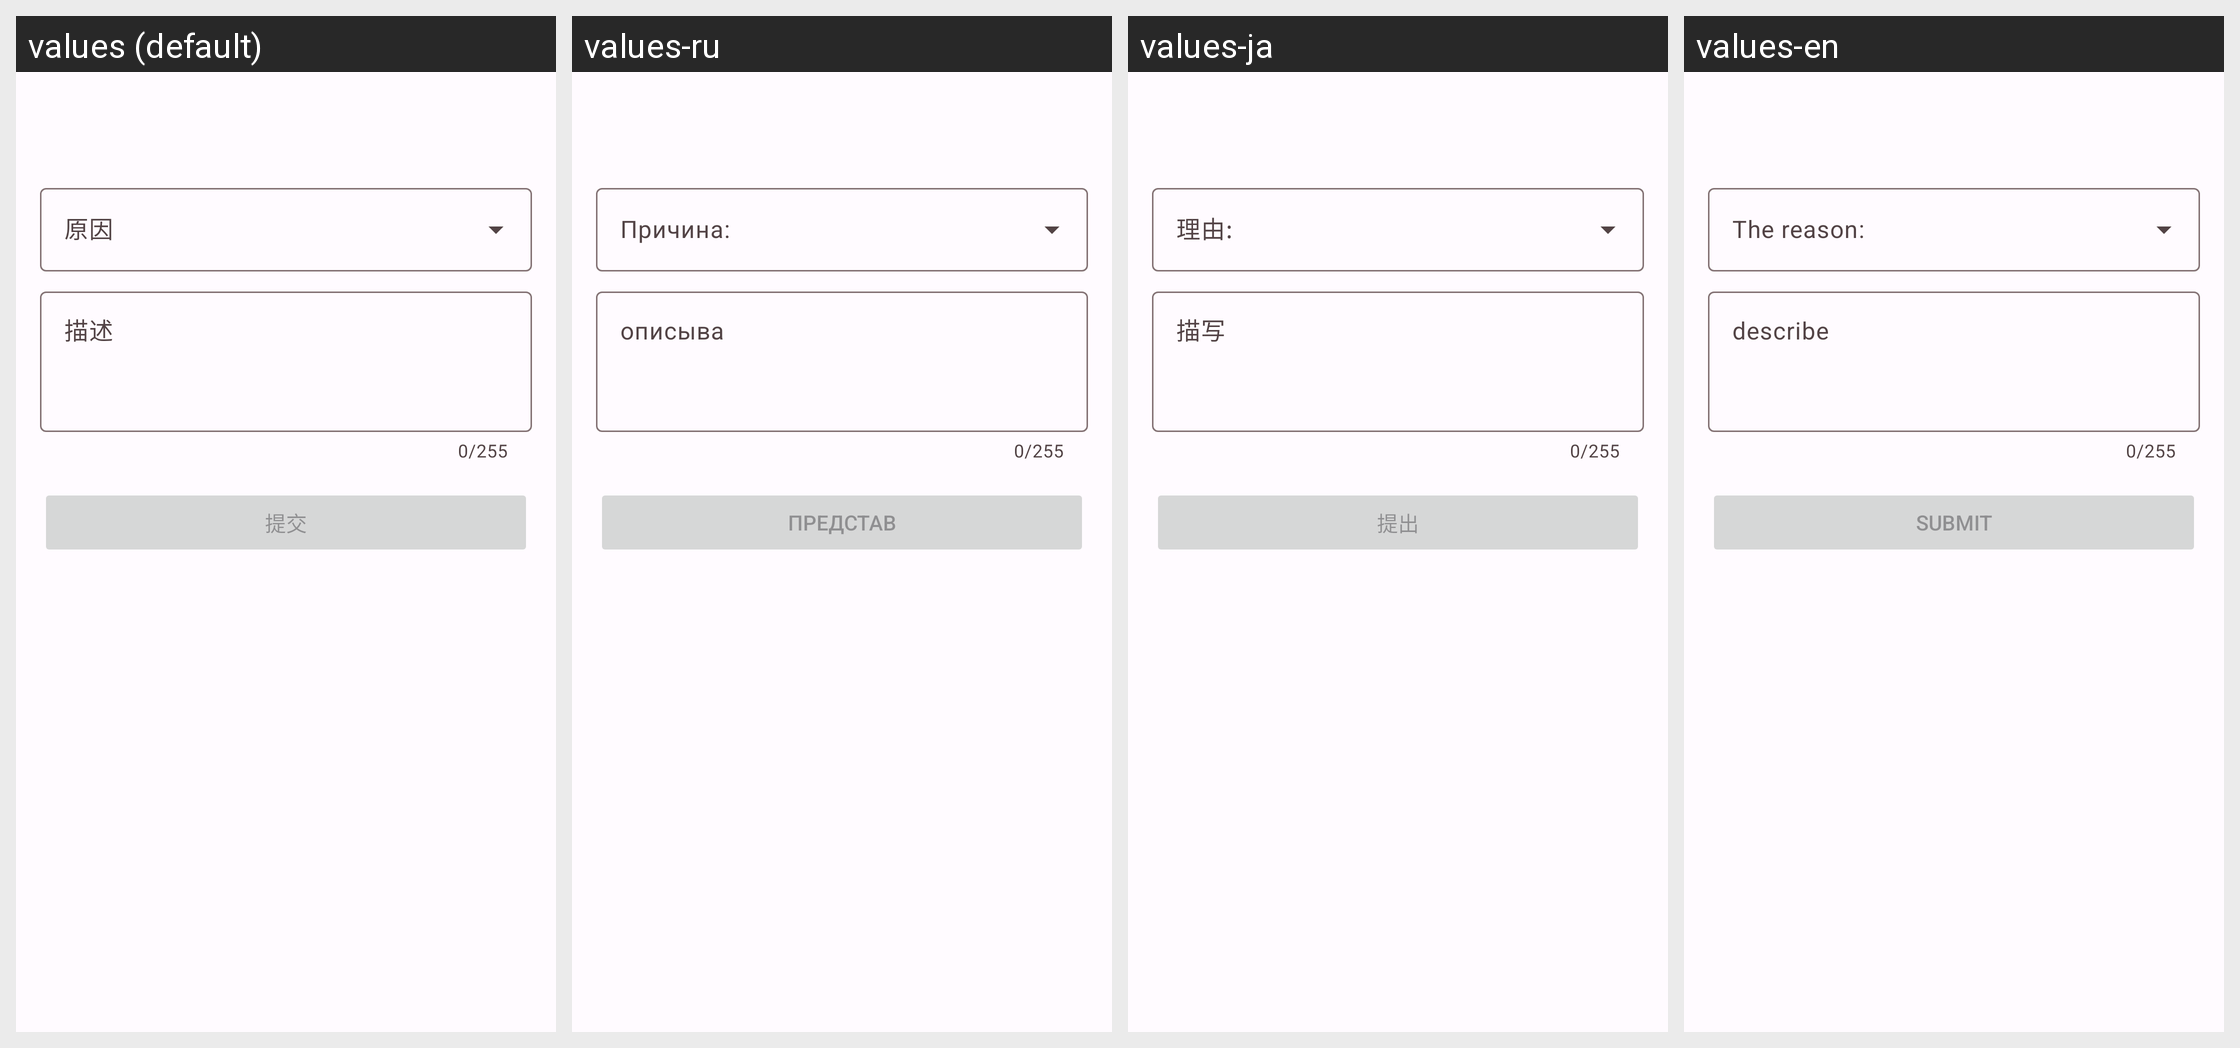

This grid shows one Android layout under several languages. Give, for every string resource on the screen, its name, the default text and each shown locale's text.
Android screen res/layout/activity_report.xml rendered under 4 locales, left to right: values (default), values-ru, values-ja, values-en. Device: Nexus 5 (rendered at 1080×1920; each locale shown at half size, 540×960, under a caption strip naming it); theme Theme.rust.Concept.
Other locales in the repository, not shown: values-zh-rTW.
Strings drawn on this screen, with the default value and each locale's value (text and hints the layout hard-codes, and strings that could not be matched under every locale, appear in the picture but are not listed):

why
  values: 原因
  values-ru: Причина:
  values-ja: 理由:
  values-en: The reason:

describe
  values: 描述
  values-ru: описыва
  values-ja: 描写
  values-en: describe

submit
  values: 提交
  values-ru: представ
  values-ja: 提出
  values-en: submit
